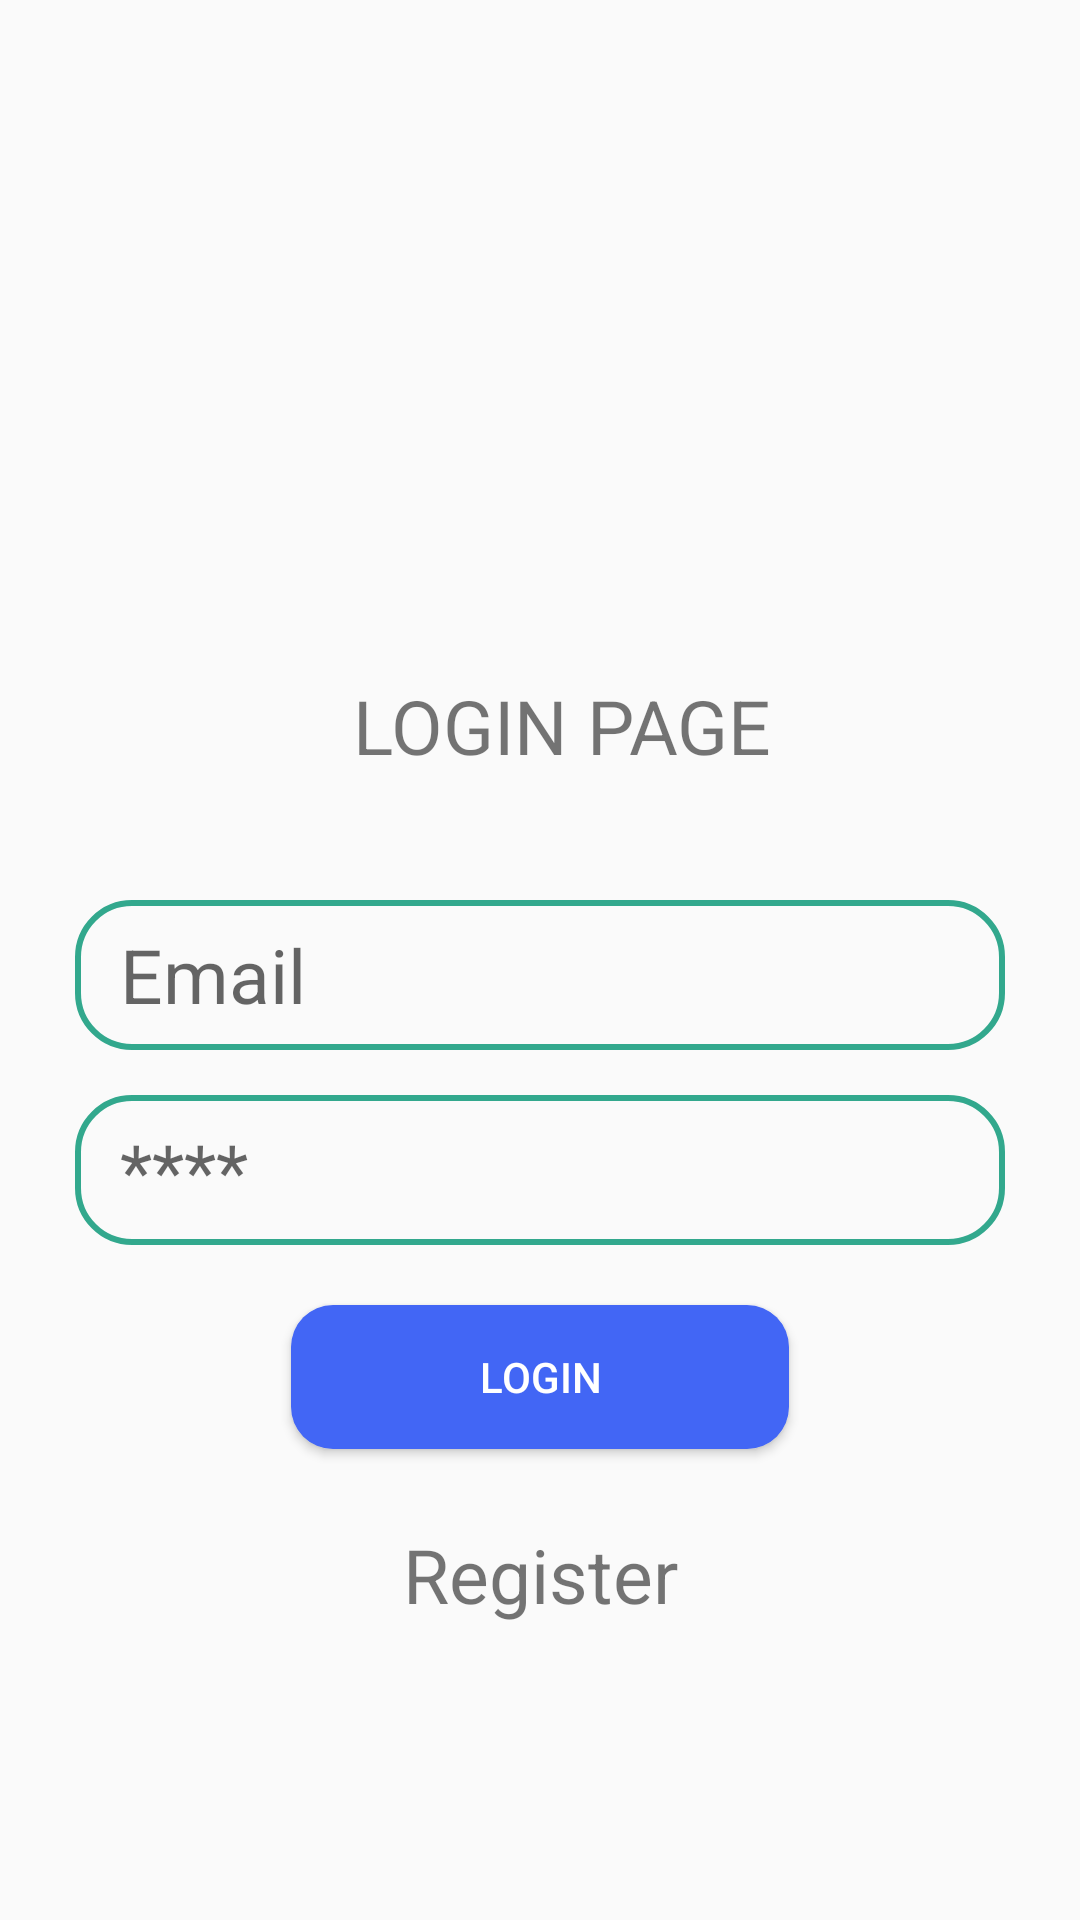

Layout XML and referenced resources for this Android screen:
<!-- AndroidManifest.xml: application theme Theme.JumbeChat -->
<!-- res/layout/activity_login.xml -->
<?xml version="1.0" encoding="utf-8"?>
<androidx.constraintlayout.widget.ConstraintLayout xmlns:android="http://schemas.android.com/apk/res/android"
    xmlns:app="http://schemas.android.com/apk/res-auto"
    xmlns:tools="http://schemas.android.com/tools"
    android:layout_width="match_parent"
    android:layout_height="match_parent"
    tools:context=".Activities.LoginActivity">

    <ImageView
        android:id="@+id/image_logo"
        app:layout_constraintStart_toStartOf="parent"
        app:layout_constraintEnd_toEndOf="parent"
        app:layout_constraintTop_toTopOf="parent"
        android:src="@drawable/ic_logo"
        android:layout_marginTop="50dp"
        android:layout_width="150dp"
        android:layout_height="150dp"/>

    <TextView
        android:id="@+id/sign_in"
        android:layout_marginTop="25dp"
        android:layout_marginStart="25dp"
        android:layout_marginEnd="25dp"
        android:textSize="25sp"
        android:paddingLeft="15dp"
        android:text="LOGIN PAGE"
        android:textAlignment="center"
        android:layout_width="match_parent"
        android:layout_height="50dp"
        app:layout_constraintStart_toStartOf="parent"
        app:layout_constraintEnd_toEndOf="parent"
        app:layout_constraintTop_toBottomOf="@+id/image_logo"
        />
    <EditText
        android:id="@+id/edit_email"
        android:layout_marginTop="25dp"
        android:layout_marginStart="25dp"
        android:layout_marginEnd="25dp"
        android:textSize="25sp"
        android:paddingLeft="15dp"
        android:hint="@string/user_name"
        android:background="@drawable/edit_background"
        android:layout_width="match_parent"
        android:layout_height="50dp"
        app:layout_constraintStart_toStartOf="parent"
        app:layout_constraintEnd_toEndOf="parent"
        app:layout_constraintTop_toBottomOf="@+id/sign_in"
        />
    <EditText
        android:id="@+id/edit_password"
        android:layout_width="match_parent"
        android:layout_height="50dp"
        android:textSize="25sp"
        android:paddingLeft="15dp"
        app:layout_constraintStart_toStartOf="parent"
        app:layout_constraintEnd_toEndOf="parent"
        app:layout_constraintTop_toBottomOf="@+id/edit_email"
        android:inputType="textPassword"
        android:background="@drawable/edit_background"
        android:hint="@string/hint_password"
        android:layout_marginTop="15dp"
        android:layout_marginEnd="25dp"
        android:layout_marginStart="25dp"
        />
    <Button
        android:id="@+id/login_button"
        android:layout_width="166dp"
        android:layout_height="wrap_content"
        android:textColor="@color/white"
        android:text="@string/login"
        android:background="@drawable/button_background"
        app:layout_constraintStart_toStartOf="parent"
        android:layout_margin="20dp"
        app:layout_constraintEnd_toEndOf="parent"
        app:layout_constraintTop_toBottomOf="@id/edit_password"/>
    <TextView
        android:id="@+id/register"
        android:layout_width="wrap_content"
        android:layout_height="wrap_content"
        android:text="@string/register"
        android:textSize="25sp"
        app:layout_constraintTop_toBottomOf="@id/login_button"
        app:layout_constraintStart_toStartOf="parent"
        app:layout_constraintEnd_toEndOf="parent"
        android:layout_margin="25sp"/>

</androidx.constraintlayout.widget.ConstraintLayout>
<!-- resources referenced by this layout -->
<resources>
  <!-- drawable button_background (drawable) -->
  <?xml version="1.0" encoding="utf-8"?>
  <shape xmlns:android="http://schemas.android.com/apk/res/android">
      <corners android:radius="14dp"/>
      <solid android:color="#4266f5"/>
  
  </shape>
  <!-- drawable edit_background (drawable) -->
  <?xml version="1.0" encoding="utf-8"?>
  <shape xmlns:android="http://schemas.android.com/apk/res/android">
      <corners android:radius="18dp"/>
      <stroke android:color="#32a88d" android:width="2dp"/>
  
  </shape>
  <string name="hint_password">****</string>
  <string name="login">LOGIN</string>
  <string name="register">Register</string>
  <string name="user_name">Email</string>
  <style name="Theme.JumbeChat" parent="Theme.AppCompat.Light">
          
          <item name="colorPrimary">@color/purple_500</item>
          <item name="colorPrimaryVariant">@color/purple_700</item>
          <item name="colorOnPrimary">@color/white</item>
          
          <item name="colorSecondary">@color/teal_200</item>
          <item name="colorSecondaryVariant">@color/teal_700</item>
          <item name="colorOnSecondary">@color/black</item>
          
          <item name="android:statusBarColor" tools:targetApi="l">?attr/colorPrimaryVariant</item>
          
      </style>
  <!-- not gathered from this repository: default colours our renderer supplied (Android Studio template values) -->
  <color name="purple_500">#FF6200EE</color>
  <color name="purple_700">#FF3700B3</color>
  <color name="teal_200">#FF03DAC5</color>
  <color name="teal_700">#FF018786</color>
  <color name="black">#FF000000</color>
  <color name="white">#FFFFFFFF</color>
</resources>
